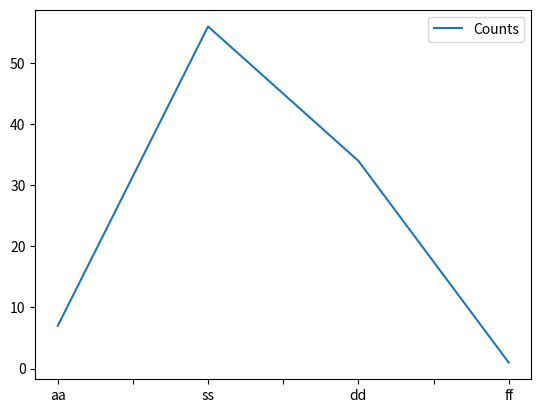
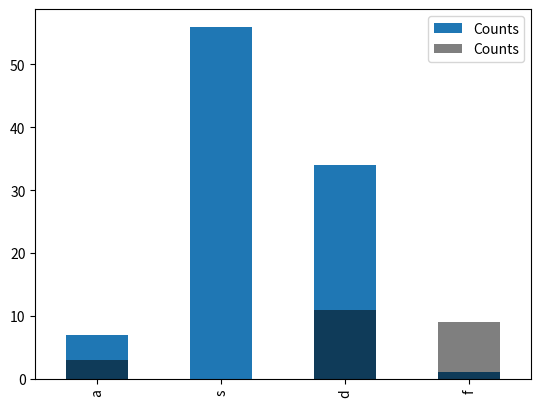
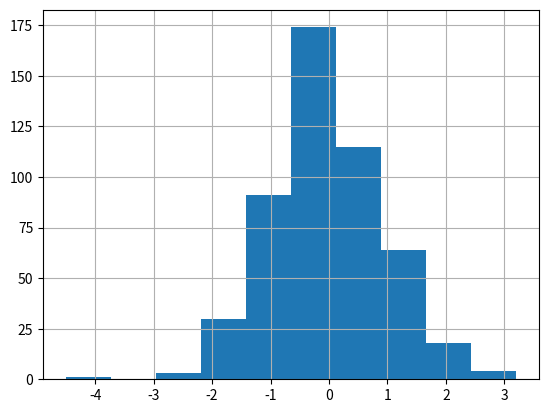

Recreate these plots in Python, in order.
# -*- coding: utf-8 -*-
"""
Created on Sun May 31 11:44:40 2023

[redacted]
"""

#**********************graph draw***************************
#Matplotlip:- it is used to plot the graph,,,, first install the matplotlip i.e. as like a pandas 
#1. wite the command “pip install matplotlip”
#plaoting the two series
import pandas as pd
songs_69=pd.Series([7,56,34,1],
                   index=['aa','ss','dd','ff'],
                   name='Counts')

import matplotlib.pyplot as plt
flg=plt.figure()
songs_69.plot()
plt.legend()

###################################
#for studing the bar graph for plotings the series
import pandas as pd
songs_66=pd.Series([3,None,11,9],
                   index=['a','s','d','f'],
                   name='Counts')

flg=plt.figure()
songs_69.plot(kind='bar')
songs_66.plot(kind='bar',color='k',alpha=.5)
plt.legend()
 

##########################################
#hextogram
import numpy as np
data=pd.Series(np.random.randn(500),
name='500 random')
flg=plt.figure()
ax=flg.add_subplot(111)
data.hist() 
